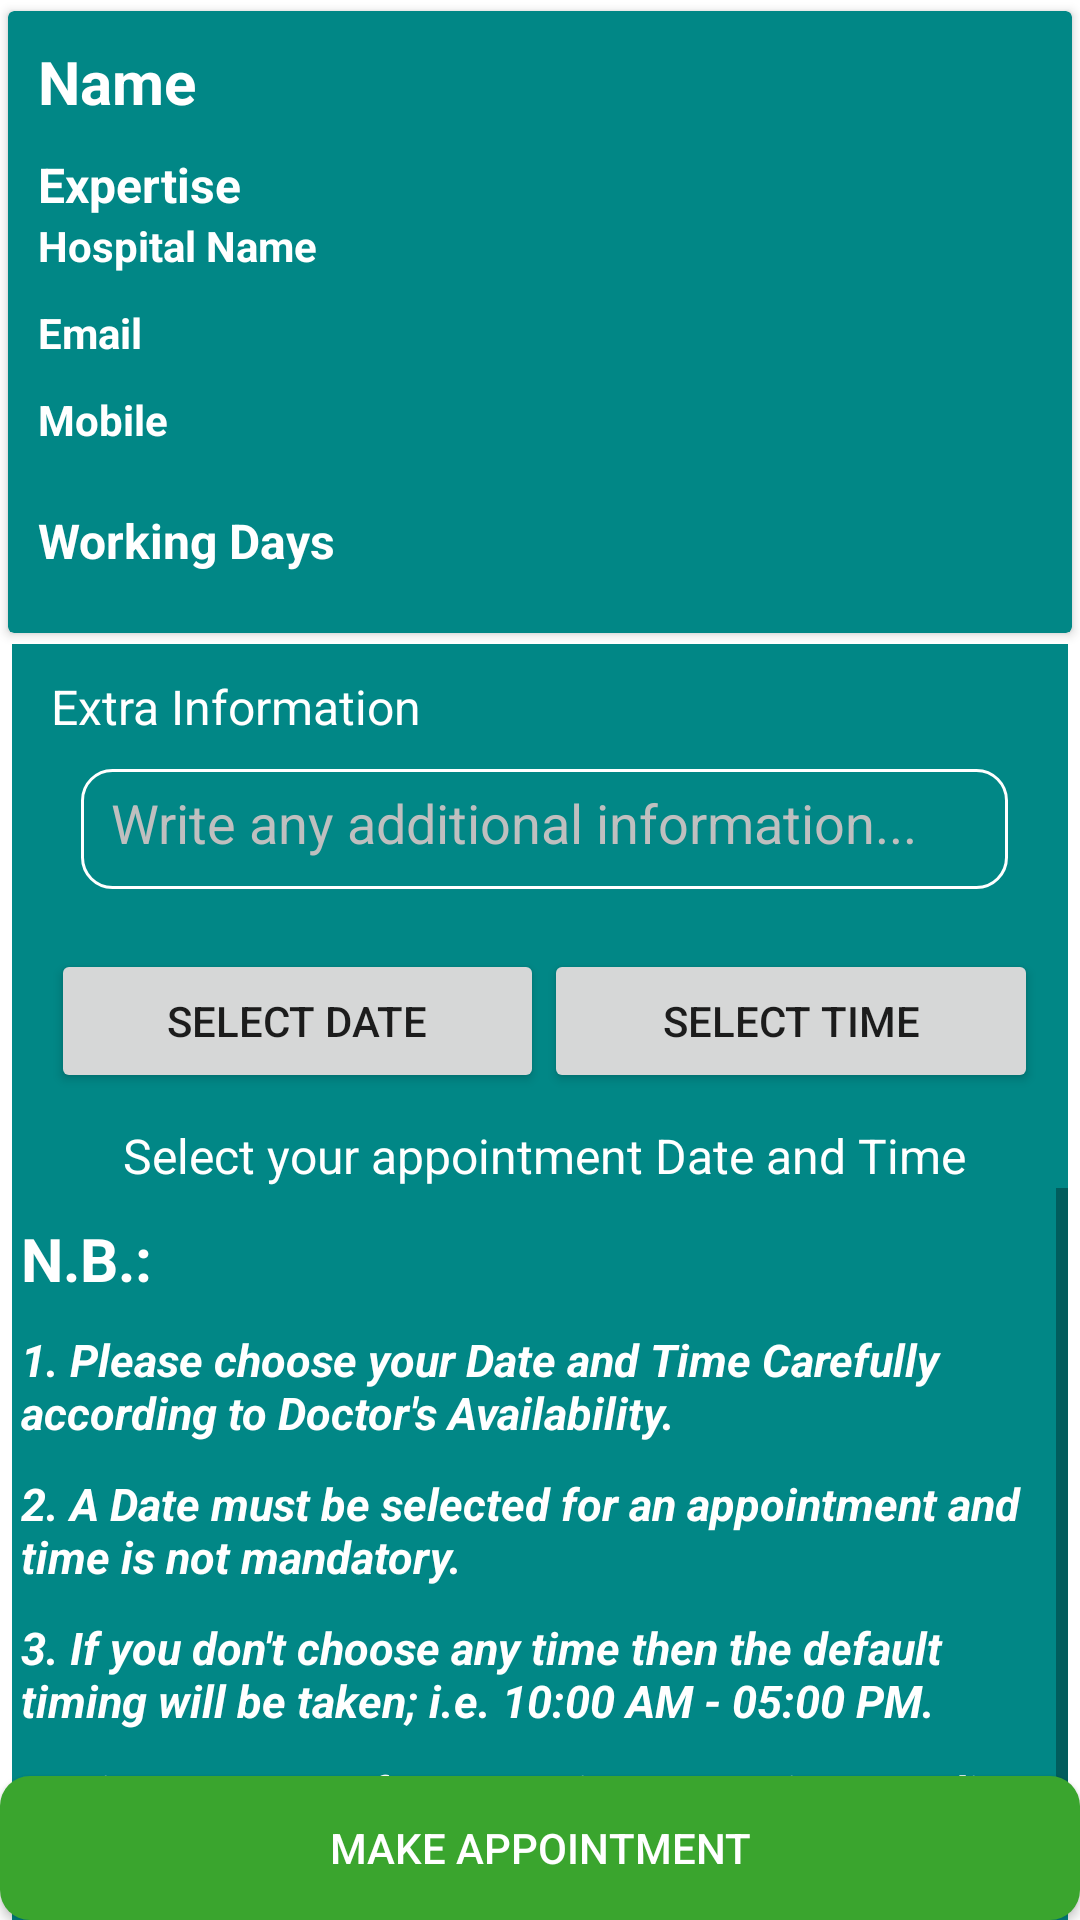

Android layout source for this screen:
<!-- AndroidManifest.xml: application theme Theme.CureAce -->
<!-- res/layout/activity_doctor_details.xml -->
<?xml version="1.0" encoding="utf-8"?>
<RelativeLayout
    xmlns:android="http://schemas.android.com/apk/res/android"
    xmlns:app="http://schemas.android.com/apk/res-auto"
    xmlns:tools="http://schemas.android.com/tools"
    android:layout_width="match_parent"
    android:layout_height="match_parent"
    tools:context=".activity.doctor.DoctorDetailsActivity">

    <androidx.cardview.widget.CardView xmlns:android="http://schemas.android.com/apk/res/android"
        xmlns:app="http://schemas.android.com/apk/res-auto"
        android:id="@+id/relativeLayout"
        android:layout_width="match_parent"
        android:orientation="vertical"
        android:layout_height="wrap_content"
        android:elevation="@dimen/_10dp"
        app:cardBackgroundColor="@color/teal_700"
        app:cardUseCompatPadding="true">

        <LinearLayout
            android:layout_width="match_parent"
            android:layout_height="wrap_content"
            android:orientation="vertical">


            <TextView
                android:id="@+id/name_tv"
                android:layout_width="match_parent"
                android:layout_height="wrap_content"
                android:gravity="center_vertical"
                android:text="Name"
                android:textStyle="bold"
                android:textColor="@color/white"
                android:layout_margin="@dimen/_10dp"
                android:textSize="@dimen/_20sp"/>

            <TextView
                android:id="@+id/expertise_tv"
                android:layout_width="match_parent"
                android:layout_height="wrap_content"
                android:gravity="center_vertical"
                android:text="Expertise"
                android:textStyle="bold"
                android:textColor="@color/white"
                android:layout_marginLeft="@dimen/_10dp"
                android:layout_marginRight="@dimen/_10dp"
                android:textSize="@dimen/_16sp"/>

            <TextView
                android:id="@+id/h_name_tv"
                android:layout_width="match_parent"
                android:layout_height="wrap_content"
                android:gravity="center_vertical"
                android:text="Hospital Name"
                android:textStyle="bold"

                android:textColor="@color/white"
                android:layout_marginLeft="@dimen/_10dp"
                android:layout_marginRight="@dimen/_10dp"
                android:layout_marginBottom="@dimen/_10dp"
                android:textSize="14sp"/>

            <TextView
                android:id="@+id/email_tv"
                android:layout_width="match_parent"
                android:layout_height="wrap_content"
                android:gravity="center_vertical"
                android:text="Email"
                android:textStyle="bold"

                android:textColor="@color/white"
                android:layout_marginLeft="@dimen/_10dp"
                android:layout_marginRight="@dimen/_10dp"
                android:layout_marginBottom="@dimen/_10dp"
                android:textSize="14sp"/>

            <TextView
                android:id="@+id/mobile_tv"
                android:layout_width="match_parent"
                android:layout_height="wrap_content"
                android:gravity="center_vertical"
                android:text="Mobile"
                android:textStyle="bold"

                android:textColor="@color/white"
                android:layout_marginLeft="@dimen/_10dp"
                android:layout_marginRight="@dimen/_10dp"
                android:textSize="14sp"/>

            <TextView
                android:id="@+id/working_days_tv"
                android:layout_width="match_parent"
                android:layout_height="wrap_content"
                android:gravity="center_vertical"
                android:text="Working Days"
                android:textStyle="bold"

                android:textColor="@color/white"
                android:layout_marginTop="@dimen/_20dp"
                android:layout_marginLeft="@dimen/_10dp"
                android:layout_marginRight="@dimen/_10dp"
                android:layout_marginBottom="@dimen/_20dp"
                android:textSize="16sp"/>
            
        </LinearLayout>
    </androidx.cardview.widget.CardView>


    <LinearLayout
        android:layout_width="match_parent"
        android:layout_height="wrap_content"
        android:layout_below="@+id/relativeLayout"
        android:layout_marginLeft="4dp"
        android:layout_marginRight="4dp"
        android:background="@color/teal_700"
        android:orientation="vertical"
        android:paddingLeft="3dp">


        
        <LinearLayout
            android:layout_width="match_parent"
            android:layout_height="wrap_content"
            android:layout_margin="@dimen/_10dp"
            android:orientation="vertical">

            <TextView
                android:id="@+id/address_tv"
                android:layout_width="match_parent"
                android:layout_height="wrap_content"
                android:layout_gravity="center"
                android:text="Extra Information"
                android:textColor="@color/white"

                android:textSize="@dimen/_16sp" />

            <RelativeLayout
                android:layout_width="match_parent"
                android:layout_height="wrap_content"
                android:layout_gravity="center"
                android:layout_marginLeft="@dimen/_10dp"
                android:layout_marginTop="@dimen/_10dp"
                android:layout_marginRight="@dimen/_10dp"
                android:background="@drawable/textfield_bg"
                android:orientation="vertical"

                >

                <EditText
                    android:id="@+id/extra_et"
                    android:layout_width="match_parent"
                    android:layout_height="40dp"
                    android:backgroundTint="@android:color/transparent"
                    android:hint="Write any additional information..."
                    android:inputType="textMultiLine"
                    android:padding="@dimen/_10dp"
                    android:textColor="@color/white"
                    android:textColorHint="#BFBFBF" />

            </RelativeLayout>
        </LinearLayout>


        <LinearLayout
            android:layout_width="match_parent"
            android:layout_height="wrap_content"
            android:layout_margin="@dimen/_10dp"
            android:orientation="horizontal"
            android:weightSum="2">

            <androidx.appcompat.widget.AppCompatButton
                android:id="@+id/date_btn"
                android:layout_width="@dimen/_20dp"
                android:layout_height="wrap_content"
                android:layout_weight="1"
                android:text="Select Date" />

            <androidx.appcompat.widget.AppCompatButton
                android:id="@+id/time_btn"
                android:layout_width="@dimen/_20dp"
                android:layout_height="wrap_content"
                android:layout_weight="1"
                android:text="Select Time" />
        </LinearLayout>

        <TextView
            android:id="@+id/date_tv"
            android:layout_width="match_parent"
            android:layout_height="wrap_content"
            android:layout_gravity="center"
            android:text="Select your appointment Date and Time"
            android:textAlignment="center"
            android:textColor="@color/white"
            android:textSize="@dimen/_16sp" />

        <ScrollView
            android:layout_width="match_parent"
            android:layout_height="245dp">

            <LinearLayout
                android:layout_width="match_parent"
                android:layout_height="wrap_content"
                android:orientation="vertical">

                <TextView
                    android:layout_width="match_parent"
                    android:layout_height="wrap_content"
                    android:layout_marginTop="10dp"
                    android:text="N.B.:"
                    android:textColor="@color/white"
                    android:textSize="20sp"
                    android:textStyle="bold" />

                <TextView
                    android:layout_width="match_parent"
                    android:layout_height="wrap_content"
                    android:layout_marginTop="10dp"
                    android:text="@string/nbpt_doc_1"
                    android:textColor="@color/white"
                    android:textSize="15sp"
                    android:textStyle="bold|italic" />

                <TextView
                    android:layout_width="match_parent"
                    android:layout_height="wrap_content"
                    android:layout_marginTop="10dp"
                    android:text="@string/nbpt_doc_2"
                    android:textColor="@color/white"
                    android:textSize="15sp"
                    android:textStyle="bold|italic" />

                <TextView
                    android:layout_width="match_parent"
                    android:layout_height="wrap_content"
                    android:layout_marginTop="10dp"
                    android:text="@string/nbpt_doc_3"
                    android:textColor="@color/white"
                    android:textSize="15sp"
                    android:textStyle="bold|italic" />

                <TextView
                    android:layout_width="match_parent"
                    android:layout_height="wrap_content"
                    android:layout_marginTop="10dp"
                    android:text="@string/nbpt_doc_4"
                    android:textColor="@color/white"
                    android:textSize="15sp"
                    android:textStyle="bold|italic" />

                <TextView
                    android:layout_width="match_parent"
                    android:layout_height="wrap_content"
                    android:layout_marginTop="10dp"
                    android:layout_marginBottom="10dp"
                    android:text="@string/nbpt_doc_5"
                    android:textColor="@color/white"
                    android:textSize="15sp"
                    android:textStyle="bold|italic" />
            </LinearLayout>
        </ScrollView>

    </LinearLayout>


    <androidx.appcompat.widget.AppCompatButton
        android:id="@+id/appointment_btn"
        android:layout_width="match_parent"
        android:layout_height="wrap_content"
        android:layout_alignParentBottom="true"
        android:layout_gravity="center"
        android:layout_marginTop="40dp"
        android:background="@drawable/solid_bg_app_color_round_corner"
        android:text="Make Appointment"
        android:textColor="@color/white" />

    <ProgressBar
        android:layout_width="wrap_content"
        android:layout_height="wrap_content"
        android:layout_centerInParent="true"
        android:visibility="gone"
        android:id="@+id/progressBar"/>
</RelativeLayout>
<!-- resources referenced by this layout -->
<resources>
  <color name="teal_700">#FF018786</color>
  <color name="white">#FFFFFFFF</color>
  <dimen name="_10dp">10dp</dimen>
  <dimen name="_16sp">16sp</dimen>
  <dimen name="_20dp">20dp</dimen>
  <dimen name="_20sp">20sp</dimen>
  <!-- drawable solid_bg_app_color_round_corner (drawable) -->
  <?xml version="1.0" encoding="utf-8"?>
  <shape xmlns:android="http://schemas.android.com/apk/res/android">
  
  
      <solid android:color="@color/greencolor"
          />
  
      <corners android:radius="@dimen/_10dp"/>
  </shape>
  <!-- drawable textfield_bg (drawable) -->
  <?xml version="1.0" encoding="utf-8"?>
  <shape xmlns:android="http://schemas.android.com/apk/res/android">
  
  
      <stroke android:color="@color/white"
  
          android:width="1dp"
          android:dashGap="@dimen/_7dp"
          />
  <corners android:radius="@dimen/_10dp"/>
  
  </shape>
  <string name="nbpt_doc_1">1. Please choose your Date and Time Carefully according to Doctor\'s Availability.</string>
  <string name="nbpt_doc_2">2. A Date must be selected for an appointment and time is not mandatory.</string>
  <string name="nbpt_doc_3">3. If you don\'t choose any time then the default timing will be taken; i.e. 10:00 AM - 05:00 PM.</string>
  <string name="nbpt_doc_4">4. Time may vary from 15 Min. to 20 Min according to Doctor\'s availability.</string>
  <string name="nbpt_doc_5">5. Always choose a time between 06:00 AM - 10:00 PM for any appointment.</string>
  <style name="Theme.CureAce" parent="Theme.MaterialComponents.DayNight.DarkActionBar">
          
          <item name="colorPrimary">@color/teal_700</item>
          <item name="colorPrimaryVariant">@color/teal_700</item>
          <item name="colorOnPrimary">@color/white</item>
          
          <item name="colorSecondary">@color/teal_200</item>
          <item name="colorSecondaryVariant">@color/teal_700</item>
          <item name="colorOnSecondary">@color/black</item>
          
          <item name="android:statusBarColor" tools:targetApi="l">?attr/colorPrimaryVariant</item>
          
  
  
      </style>
  <color name="greencolor">#3AA52E</color>
  <dimen name="_7dp">7dp</dimen>
  <color name="teal_200">#FF03DAC5</color>
  <color name="black">#FF000000</color>
</resources>
